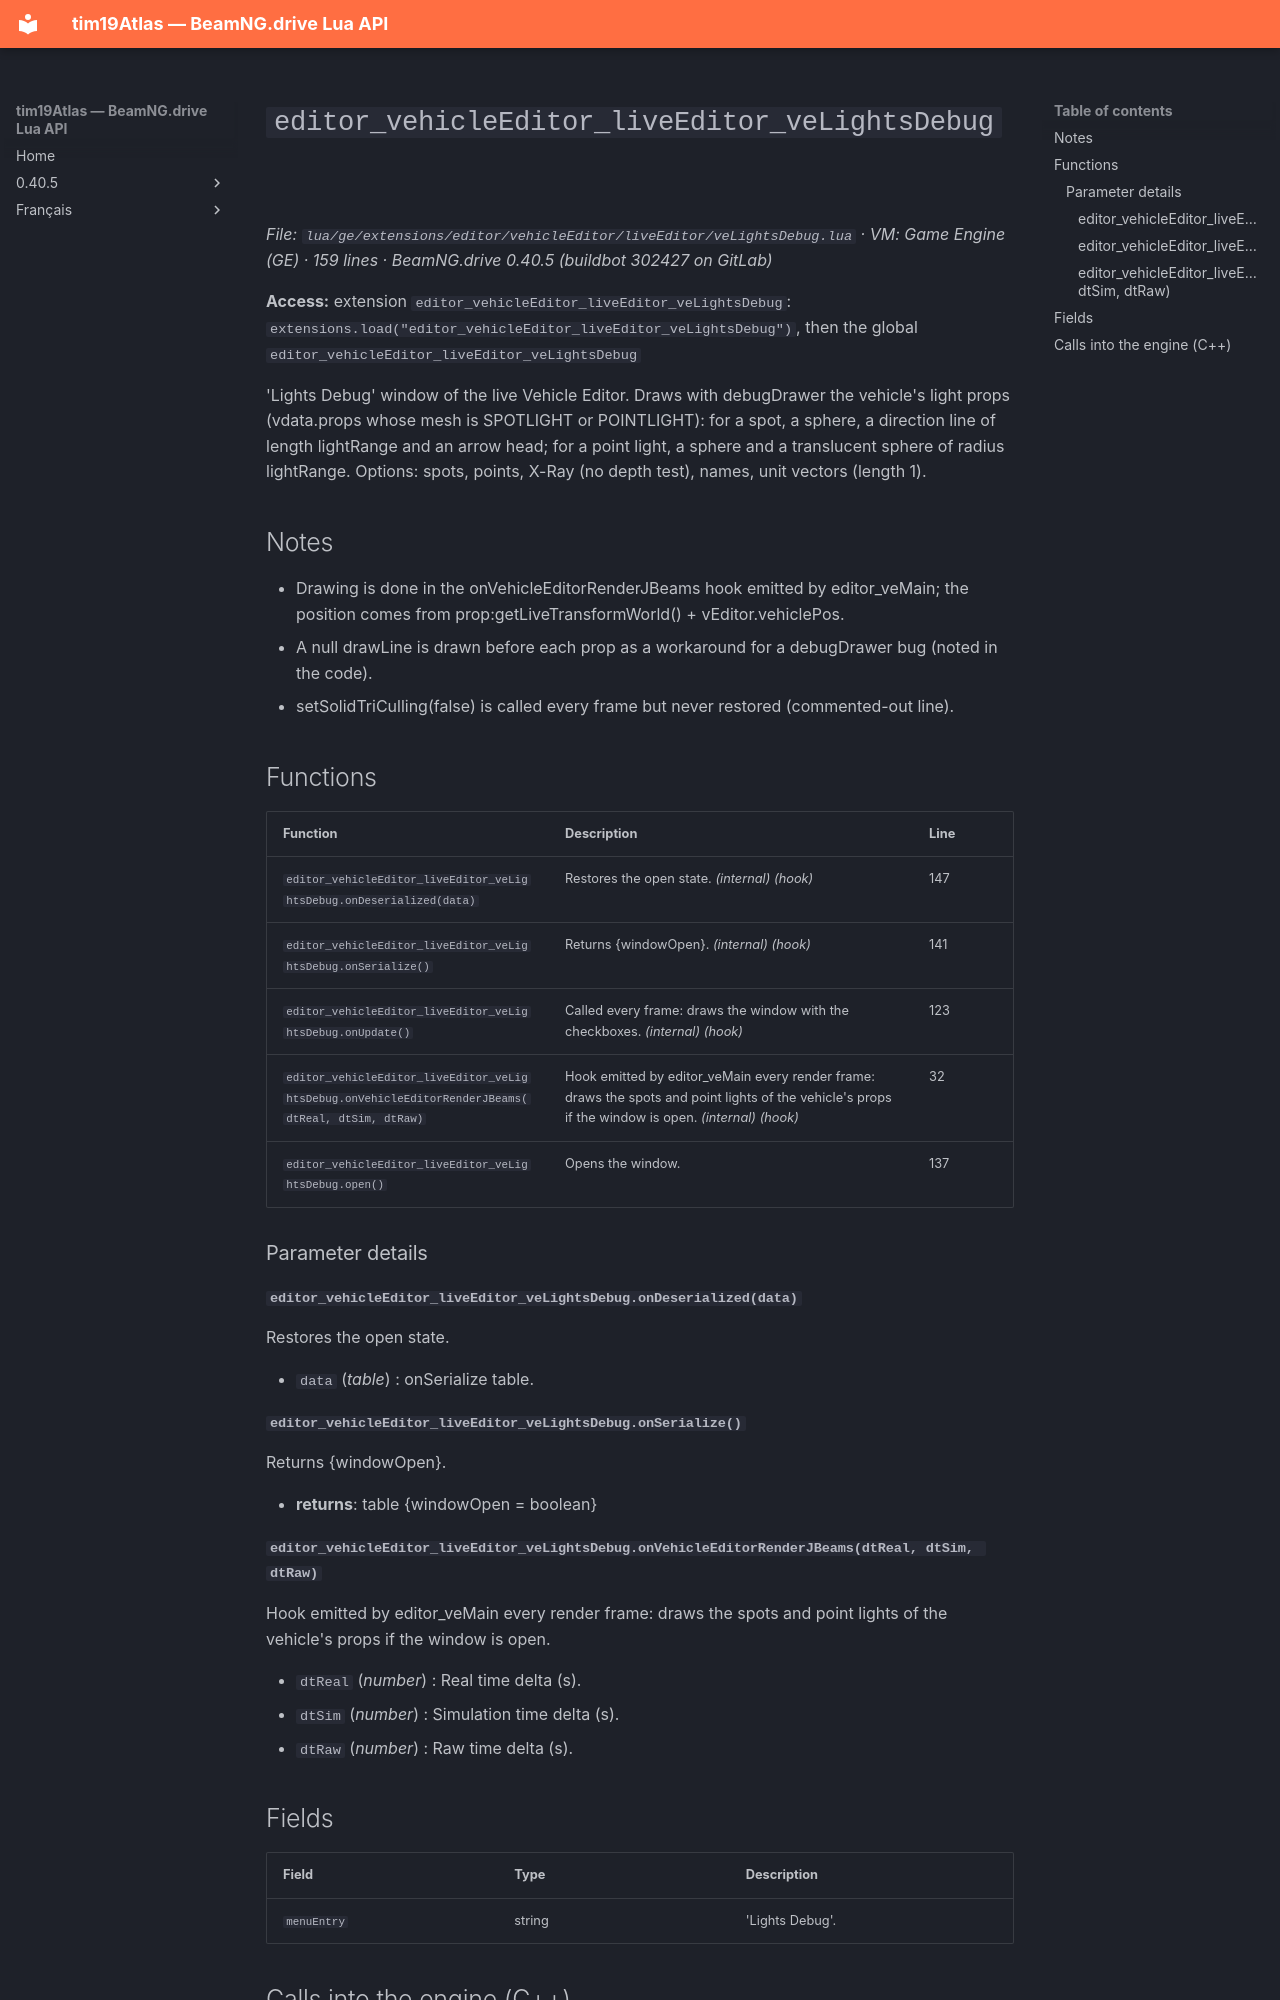

repository: Tim0219800/beamng-lua-atlas · page: 0.40.5/ge/extensions/editor/vehicleEditor/liveEditor/veLightsDebug.html · generator: mkdocs

# `editor_vehicleEditor_liveEditor_veLightsDebug`

*File: `lua/ge/extensions/editor/vehicleEditor/liveEditor/veLightsDebug.lua` · VM: Game Engine (GE) · 159 lines · BeamNG.drive 0.40.5 (buildbot 302427 on GitLab)*

**Access:** extension `editor_vehicleEditor_liveEditor_veLightsDebug`: `extensions.load("editor_vehicleEditor_liveEditor_veLightsDebug")`, then the global `editor_vehicleEditor_liveEditor_veLightsDebug`

'Lights Debug' window of the live Vehicle Editor. Draws with debugDrawer the vehicle's light props (vdata.props whose mesh is SPOTLIGHT or POINTLIGHT): for a spot, a sphere, a direction line of length lightRange and an arrow head; for a point light, a sphere and a translucent sphere of radius lightRange. Options: spots, points, X-Ray (no depth test), names, unit vectors (length 1).

## Notes

- Drawing is done in the onVehicleEditorRenderJBeams hook emitted by editor_veMain; the position comes from prop:getLiveTransformWorld() + vEditor.vehiclePos.
- A null drawLine is drawn before each prop as a workaround for a debugDrawer bug (noted in the code).
- setSolidTriCulling(false) is called every frame but never restored (commented-out line).

## Functions

| Function | Description | Line |
|---|---|---|
| `editor_vehicleEditor_liveEditor_veLightsDebug.onDeserialized(data)` | Restores the open state. *(internal)* *(hook)* | 147 |
| `editor_vehicleEditor_liveEditor_veLightsDebug.onSerialize()` | Returns {windowOpen}. *(internal)* *(hook)* | 141 |
| `editor_vehicleEditor_liveEditor_veLightsDebug.onUpdate()` | Called every frame: draws the window with the checkboxes. *(internal)* *(hook)* | 123 |
| `editor_vehicleEditor_liveEditor_veLightsDebug.onVehicleEditorRenderJBeams(dtReal, dtSim, dtRaw)` | Hook emitted by editor_veMain every render frame: draws the spots and point lights of the vehicle's props if the window is open. *(internal)* *(hook)* | 32 |
| `editor_vehicleEditor_liveEditor_veLightsDebug.open()` | Opens the window. | 137 |

### Parameter details

#### `editor_vehicleEditor_liveEditor_veLightsDebug.onDeserialized(data)`

Restores the open state.

- `data` (*table*) : onSerialize table.

#### `editor_vehicleEditor_liveEditor_veLightsDebug.onSerialize()`

Returns {windowOpen}.

- **returns**: table {windowOpen = boolean}

#### `editor_vehicleEditor_liveEditor_veLightsDebug.onVehicleEditorRenderJBeams(dtReal, dtSim, dtRaw)`

Hook emitted by editor_veMain every render frame: draws the spots and point lights of the vehicle's props if the window is open.

- `dtReal` (*number*) : Real time delta (s).
- `dtSim` (*number*) : Simulation time delta (s).
- `dtRaw` (*number*) : Raw time delta (s).
